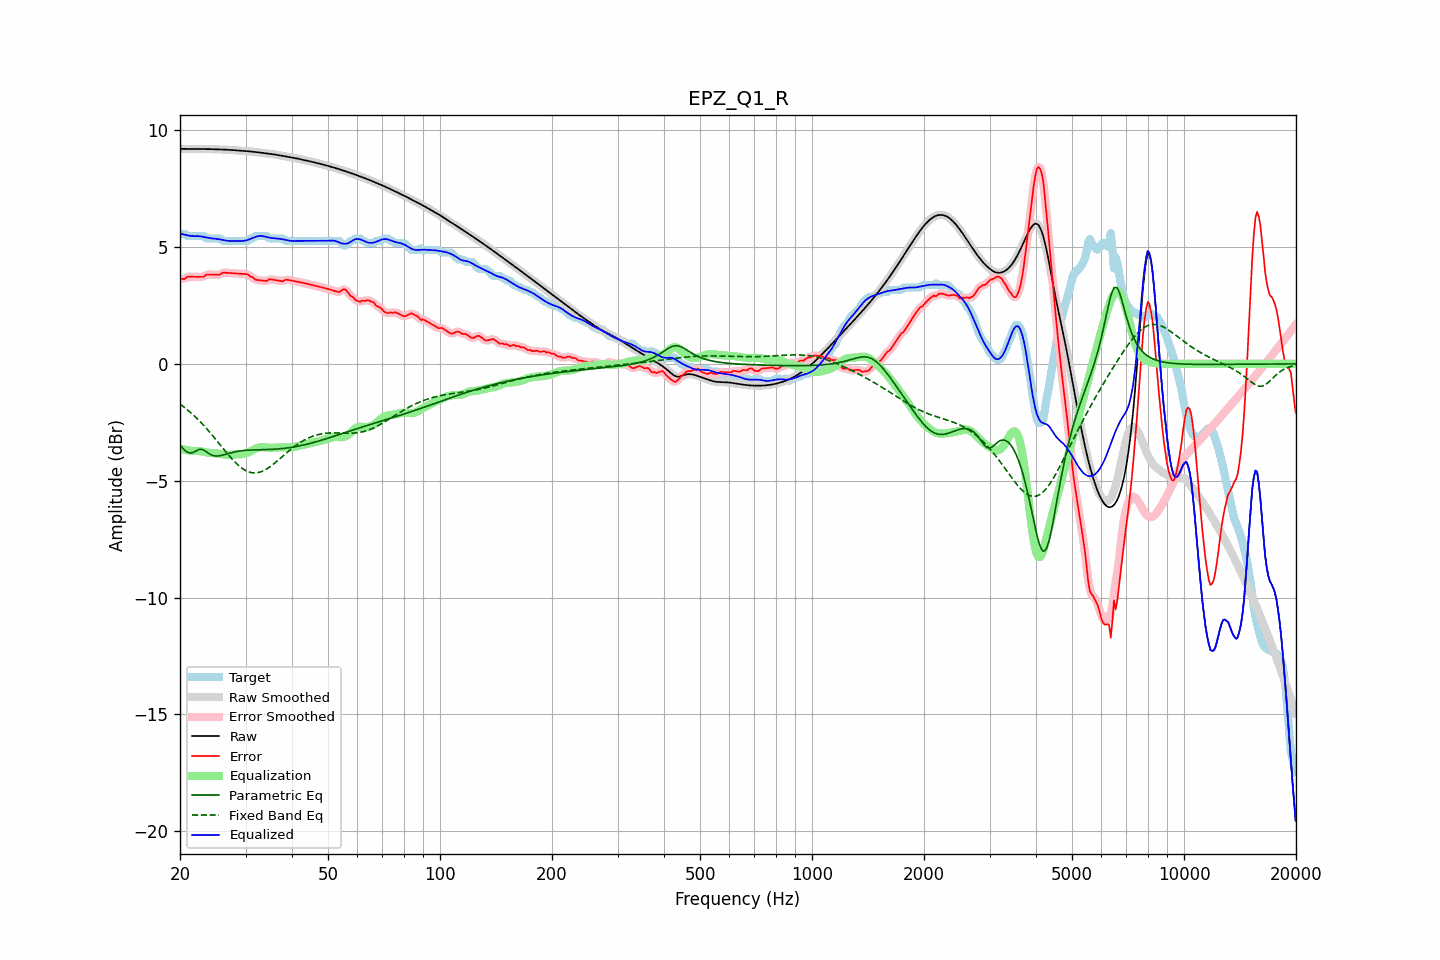

Source data for this figure (header and first rows):
frequency, raw, error, smoothed, error_smoothed, equalization, parametric_eq, fixed_band_eq, equalized_raw, equalized_smoothed, target
20.00, 9.21, 3.64, 9.21, 3.63, -3.62, -3.47, -1.72, 5.59, 5.59, 5.57
20.20, 9.21, 3.64, 9.21, 3.64, -3.64, -3.55, -1.77, 5.56, 5.56, 5.57
20.40, 9.20, 3.64, 9.20, 3.64, -3.66, -3.64, -1.82, 5.54, 5.54, 5.57
20.61, 9.20, 3.64, 9.20, 3.66, -3.68, -3.70, -1.88, 5.53, 5.53, 5.57
20.81, 9.20, 3.70, 9.20, 3.69, -3.69, -3.76, -1.93, 5.51, 5.51, 5.50
21.02, 9.20, 3.73, 9.20, 3.72, -3.70, -3.79, -1.99, 5.50, 5.50, 5.47
21.23, 9.20, 3.73, 9.20, 3.73, -3.71, -3.81, -2.05, 5.48, 5.48, 5.47
21.44, 9.20, 3.73, 9.20, 3.73, -3.72, -3.80, -2.11, 5.47, 5.47, 5.47
21.66, 9.20, 3.73, 9.20, 3.73, -3.73, -3.79, -2.17, 5.47, 5.47, 5.47
21.87, 9.19, 3.73, 9.19, 3.73, -3.73, -3.76, -2.23, 5.47, 5.47, 5.47
22.09, 9.19, 3.73, 9.19, 3.73, -3.73, -3.72, -2.30, 5.47, 5.47, 5.47
22.31, 9.19, 3.73, 9.19, 3.73, -3.73, -3.69, -2.37, 5.47, 5.47, 5.47
22.54, 9.19, 3.73, 9.19, 3.73, -3.73, -3.66, -2.43, 5.46, 5.46, 5.47
22.76, 9.19, 3.73, 9.19, 3.72, -3.74, -3.66, -2.51, 5.46, 5.46, 5.47
22.99, 9.19, 3.73, 9.19, 3.73, -3.75, -3.67, -2.58, 5.44, 5.44, 5.47
23.22, 9.19, 3.73, 9.19, 3.76, -3.77, -3.70, -2.65, 5.43, 5.43, 5.46
23.45, 9.19, 3.81, 9.19, 3.79, -3.78, -3.74, -2.73, 5.41, 5.41, 5.38
23.69, 9.19, 3.83, 9.19, 3.82, -3.80, -3.79, -2.81, 5.40, 5.40, 5.37
23.92, 9.19, 3.82, 9.19, 3.83, -3.81, -3.84, -2.88, 5.39, 5.39, 5.37
24.16, 9.19, 3.82, 9.19, 3.82, -3.81, -3.88, -2.96, 5.38, 5.38, 5.37
24.40, 9.19, 3.82, 9.19, 3.82, -3.82, -3.91, -3.05, 5.37, 5.37, 5.37
24.65, 9.19, 3.82, 9.19, 3.82, -3.82, -3.93, -3.13, 5.37, 5.37, 5.37
24.89, 9.19, 3.82, 9.19, 3.82, -3.83, -3.94, -3.21, 5.36, 5.36, 5.37
25.14, 9.18, 3.82, 9.18, 3.81, -3.83, -3.94, -3.30, 5.35, 5.35, 5.37
25.39, 9.18, 3.81, 9.18, 3.82, -3.84, -3.94, -3.38, 5.34, 5.34, 5.37
25.65, 9.18, 3.82, 9.18, 3.84, -3.85, -3.93, -3.46, 5.33, 5.33, 5.36
25.91, 9.18, 3.88, 9.18, 3.87, -3.86, -3.91, -3.55, 5.31, 5.31, 5.29
26.16, 9.17, 3.90, 9.17, 3.89, -3.88, -3.89, -3.63, 5.30, 5.30, 5.27
26.43, 9.17, 3.90, 9.17, 3.91, -3.89, -3.88, -3.72, 5.28, 5.28, 5.27
26.69, 9.17, 3.90, 9.17, 3.90, -3.89, -3.86, -3.80, 5.27, 5.27, 5.27
26.96, 9.16, 3.89, 9.16, 3.89, -3.90, -3.84, -3.88, 5.27, 5.27, 5.27
27.23, 9.16, 3.89, 9.16, 3.89, -3.90, -3.82, -3.96, 5.26, 5.26, 5.27
27.50, 9.15, 3.89, 9.15, 3.89, -3.89, -3.80, -4.04, 5.26, 5.26, 5.27
27.77, 9.15, 3.88, 9.15, 3.88, -3.88, -3.78, -4.12, 5.27, 5.27, 5.27
28.05, 9.14, 3.88, 9.14, 3.88, -3.88, -3.77, -4.19, 5.27, 5.27, 5.27
28.33, 9.14, 3.87, 9.14, 3.87, -3.87, -3.76, -4.26, 5.27, 5.27, 5.27
28.62, 9.13, 3.87, 9.13, 3.87, -3.87, -3.74, -4.32, 5.26, 5.26, 5.27
28.90, 9.13, 3.86, 9.13, 3.86, -3.87, -3.73, -4.38, 5.26, 5.26, 5.27
29.19, 9.12, 3.86, 9.12, 3.86, -3.86, -3.72, -4.44, 5.26, 5.26, 5.27
29.48, 9.12, 3.85, 9.12, 3.85, -3.86, -3.71, -4.49, 5.26, 5.26, 5.27
29.78, 9.12, 3.85, 9.12, 3.85, -3.84, -3.71, -4.53, 5.27, 5.27, 5.27
30.08, 9.11, 3.84, 9.11, 3.84, -3.83, -3.70, -4.57, 5.28, 5.28, 5.27
30.38, 9.10, 3.84, 9.10, 3.82, -3.80, -3.70, -4.60, 5.30, 5.30, 5.27
30.68, 9.10, 3.78, 9.10, 3.79, -3.77, -3.69, -4.63, 5.33, 5.33, 5.31
30.99, 9.09, 3.72, 9.09, 3.75, -3.74, -3.69, -4.65, 5.35, 5.35, 5.37
31.30, 9.08, 3.72, 9.08, 3.69, -3.70, -3.68, -4.66, 5.38, 5.38, 5.37
31.61, 9.08, 3.66, 9.08, 3.65, -3.67, -3.68, -4.67, 5.41, 5.41, 5.42
31.93, 9.07, 3.60, 9.07, 3.62, -3.63, -3.68, -4.67, 5.44, 5.44, 5.47
32.24, 9.06, 3.59, 9.06, 3.59, -3.60, -3.68, -4.66, 5.46, 5.46, 5.47
32.57, 9.05, 3.58, 9.05, 3.58, -3.58, -3.68, -4.64, 5.47, 5.47, 5.47
32.89, 9.04, 3.57, 9.04, 3.57, -3.57, -3.67, -4.63, 5.48, 5.48, 5.47
33.22, 9.03, 3.57, 9.03, 3.57, -3.56, -3.67, -4.60, 5.47, 5.47, 5.47
33.55, 9.03, 3.56, 9.03, 3.55, -3.56, -3.67, -4.57, 5.46, 5.46, 5.47
33.89, 9.02, 3.55, 9.02, 3.55, -3.57, -3.67, -4.53, 5.45, 5.45, 5.47
34.23, 9.01, 3.55, 9.01, 3.57, -3.58, -3.67, -4.49, 5.43, 5.43, 5.46
34.57, 9.00, 3.60, 9.00, 3.59, -3.59, -3.66, -4.45, 5.41, 5.41, 5.39
34.92, 8.99, 3.62, 8.99, 3.61, -3.59, -3.66, -4.40, 5.40, 5.40, 5.37
35.27, 8.98, 3.61, 8.98, 3.62, -3.59, -3.66, -4.35, 5.39, 5.39, 5.37
35.62, 8.97, 3.60, 8.97, 3.61, -3.59, -3.66, -4.30, 5.38, 5.38, 5.37
35.97, 8.96, 3.59, 8.96, 3.59, -3.59, -3.65, -4.24, 5.37, 5.37, 5.37
... 635 more rows
